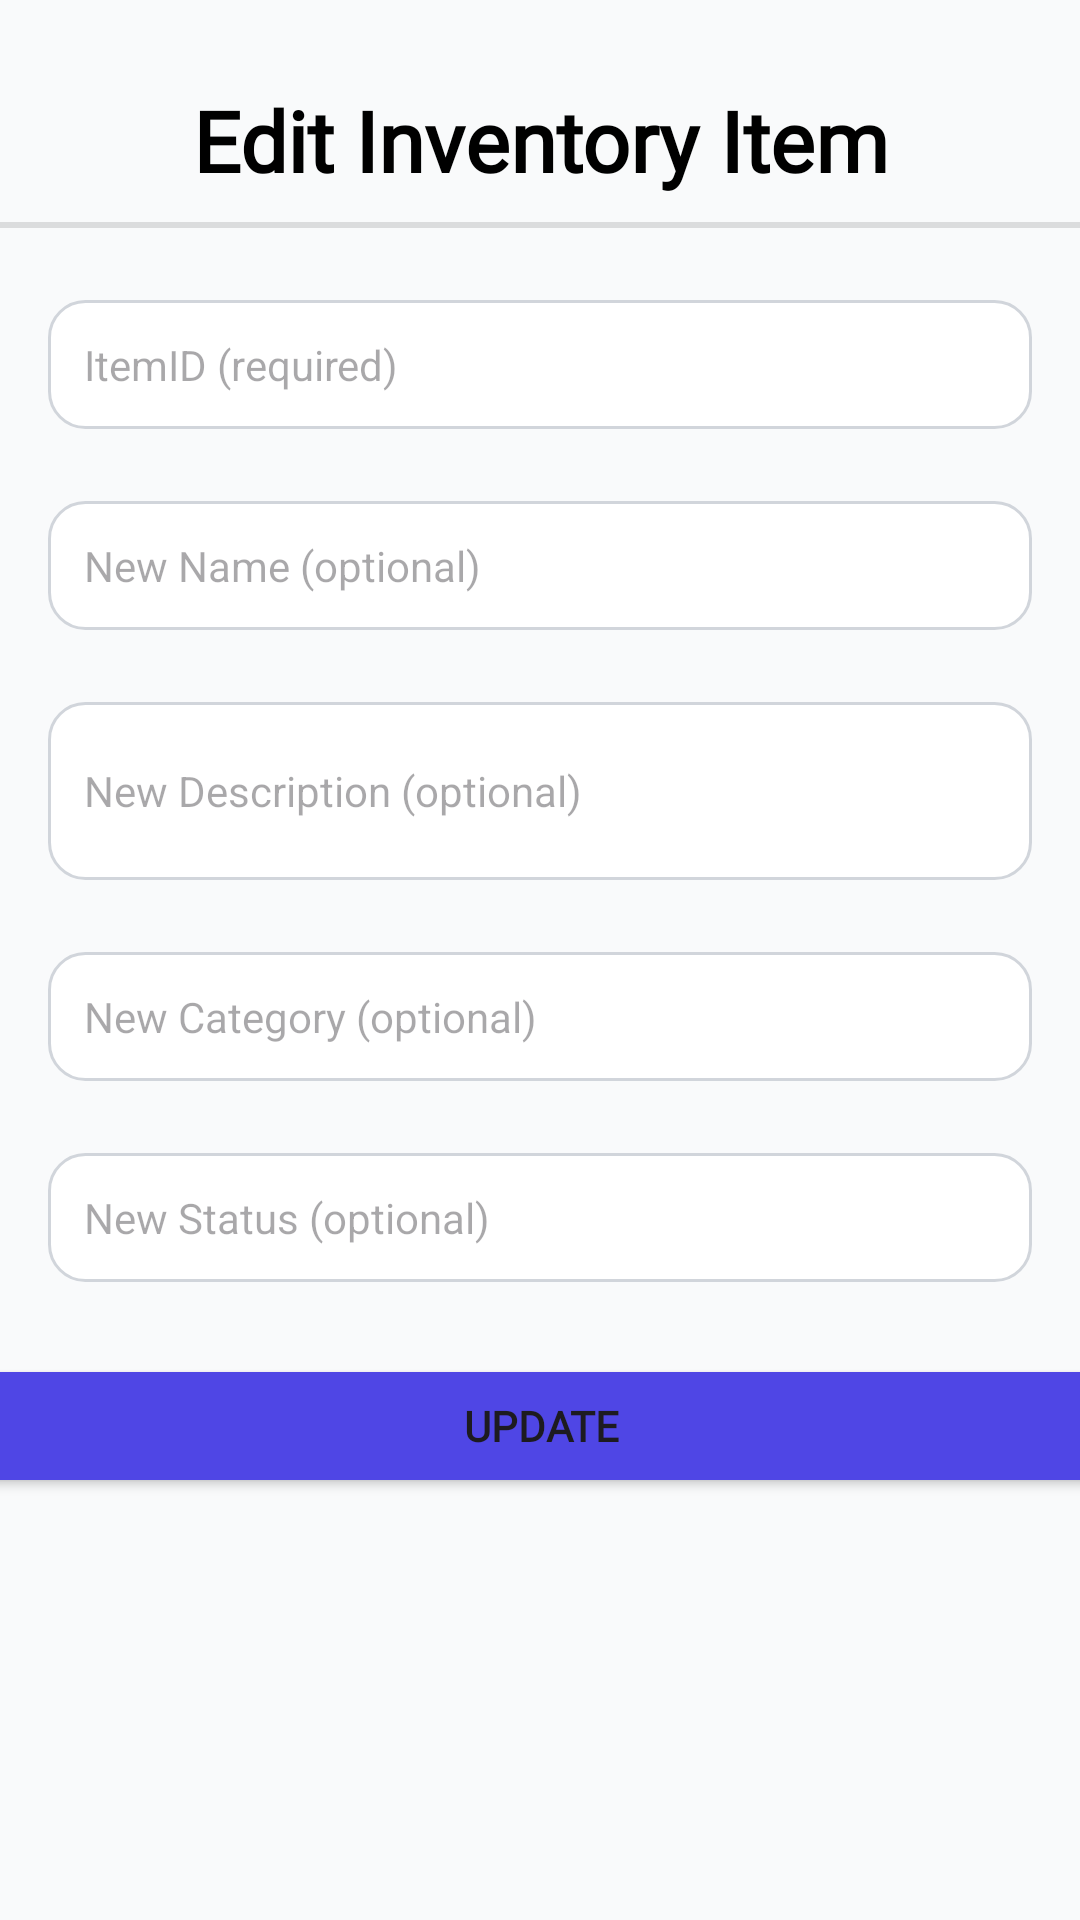

Here is an Android app screen rendered from its layout file. Give the layout XML and the strings, colors and styles it references.
<!-- AndroidManifest.xml: application theme Theme.TallyCat -->
<!-- res/layout/activity_edit.xml -->
<?xml version="1.0" encoding="utf-8"?>
<androidx.constraintlayout.widget.ConstraintLayout xmlns:android="http://schemas.android.com/apk/res/android"
    xmlns:app="http://schemas.android.com/apk/res-auto"
    xmlns:tools="http://schemas.android.com/tools"
    android:id="@+id/scrollView3"
    android:layout_width="match_parent"
    android:layout_height="match_parent"
    android:background="@color/background_light">


    

    <ImageButton
        android:id="@+id/btnBack3"
        android:layout_width="48dp"
        android:layout_height="48dp"
        android:layout_marginStart="16dp"
        android:layout_marginTop="25dp"
        android:background="?attr/selectableItemBackgroundBorderless"
        android:contentDescription="Back"
        android:src="@drawable/baseline_arrow_back_24"
        app:layout_constraintStart_toStartOf="parent"
        app:layout_constraintTop_toTopOf="parent" />

    <TextView
        android:id="@+id/appTitle2"
        android:layout_width="295dp"
        android:layout_height="42dp"
        android:layout_marginStart="16dp"
        android:layout_marginTop="28dp"
        android:layout_marginEnd="16dp"
        android:fontFamily="@font/abril_fatface"
        android:text="Edit Inventory Item"
        android:textAlignment="center"
        android:textColor="@color/black"
        android:textSize="28sp"
        android:textStyle="bold"
        app:layout_constraintEnd_toEndOf="parent"
        app:layout_constraintStart_toStartOf="parent"
        app:layout_constraintTop_toTopOf="parent" />

    <View
        android:id="@+id/divider6"
        android:layout_width="370dp"
        android:layout_height="2dp"
        android:layout_marginTop="4dp"
        android:background="?android:attr/listDivider"
        app:layout_constraintEnd_toEndOf="parent"
        app:layout_constraintHorizontal_bias="0.39"
        app:layout_constraintStart_toStartOf="parent"
        app:layout_constraintTop_toBottomOf="@+id/appTitle2" />

    <EditText
        android:id="@+id/etDescription"
        android:layout_width="0dp"
        android:layout_height="wrap_content"
        android:layout_marginStart="16dp"
        android:layout_marginTop="24dp"
        android:layout_marginEnd="16dp"
        android:background="@drawable/edittext_bg"
        android:hint="New Description (optional)"
        android:inputType="textMultiLine"
        android:minLines="2"
        android:padding="12dp"
        android:textSize="14sp"
        app:layout_constraintEnd_toEndOf="parent"
        app:layout_constraintHorizontal_bias="0.0"
        app:layout_constraintStart_toStartOf="parent"
        app:layout_constraintTop_toBottomOf="@+id/etName" />

    <EditText
        android:id="@+id/etItemId"
        android:layout_width="0dp"
        android:layout_height="wrap_content"
        android:layout_marginStart="16dp"
        android:layout_marginTop="24dp"
        android:layout_marginEnd="16dp"
        android:background="@drawable/edittext_bg"
        android:hint="ItemID (required)"
        android:inputType="text"
        android:padding="12dp"
        android:textSize="14sp"
        app:layout_constraintEnd_toEndOf="parent"
        app:layout_constraintHorizontal_bias="0.0"
        app:layout_constraintStart_toStartOf="parent"
        app:layout_constraintTop_toBottomOf="@+id/divider6" />

    <EditText
        android:id="@+id/etCategory"
        android:layout_width="0dp"
        android:layout_height="wrap_content"
        android:layout_marginStart="16dp"
        android:layout_marginTop="24dp"
        android:layout_marginEnd="16dp"
        android:background="@drawable/edittext_bg"
        android:hint="New Category (optional)"
        android:inputType="text"
        android:padding="12dp"
        android:textSize="14sp"
        app:layout_constraintEnd_toEndOf="parent"
        app:layout_constraintHorizontal_bias="0.0"
        app:layout_constraintStart_toStartOf="parent"
        app:layout_constraintTop_toBottomOf="@+id/etDescription" />

    <EditText
        android:id="@+id/etName"
        android:layout_width="0dp"
        android:layout_height="wrap_content"
        android:layout_marginStart="16dp"
        android:layout_marginTop="24dp"
        android:layout_marginEnd="16dp"
        android:background="@drawable/edittext_bg"
        android:hint="New Name (optional)"
        android:inputType="textCapWords"
        android:padding="12dp"
        android:textSize="14sp"
        app:layout_constraintEnd_toEndOf="parent"
        app:layout_constraintHorizontal_bias="0.0"
        app:layout_constraintStart_toStartOf="parent"
        app:layout_constraintTop_toBottomOf="@+id/etItemId" />

    <EditText
        android:id="@+id/etStatus"
        android:layout_width="0dp"
        android:layout_height="wrap_content"
        android:layout_marginStart="16dp"
        android:layout_marginTop="24dp"
        android:layout_marginEnd="16dp"
        android:background="@drawable/edittext_bg"
        android:hint="New Status (optional)"
        android:inputType="text"
        android:padding="12dp"
        android:textSize="14sp"
        app:layout_constraintEnd_toEndOf="parent"
        app:layout_constraintHorizontal_bias="0.0"
        app:layout_constraintStart_toStartOf="parent"
        app:layout_constraintTop_toBottomOf="@+id/etCategory" />

    <Button
        android:id="@+id/btnUpdate"
        android:layout_width="375dp"
        android:layout_height="0dp"
        android:layout_marginStart="16dp"
        android:layout_marginTop="24dp"
        android:layout_marginEnd="16dp"
        android:backgroundTint="@color/primary"
        android:fontFamily="@font/alice"
        android:text="Update"
        android:textSize="14sp"
        android:textStyle="bold"
        app:layout_constraintEnd_toEndOf="parent"
        app:layout_constraintStart_toStartOf="parent"
        app:layout_constraintTop_toBottomOf="@+id/etStatus" />


</androidx.constraintlayout.widget.ConstraintLayout>
<!-- resources referenced by this layout -->
<resources>
  <color name="background_light">#F9FAFB</color>
  <color name="black">#FF000000</color>
  <color name="primary">#4F46E5</color>
  <!-- drawable edittext_bg (drawable) -->
  <shape xmlns:android="http://schemas.android.com/apk/res/android"
      android:shape="rectangle">
      <solid android:color="@android:color/white"/>
      <corners android:radius="12dp"/>
      <stroke android:width="1dp" android:color="#D1D5DB"/> 
  </shape>
  <style name="Theme.TallyCat" parent="Base.Theme.TallyCat" />
  <style name="Base.Theme.TallyCat" parent="Theme.Material3.DayNight.NoActionBar">
          
          
      </style>
</resources>
